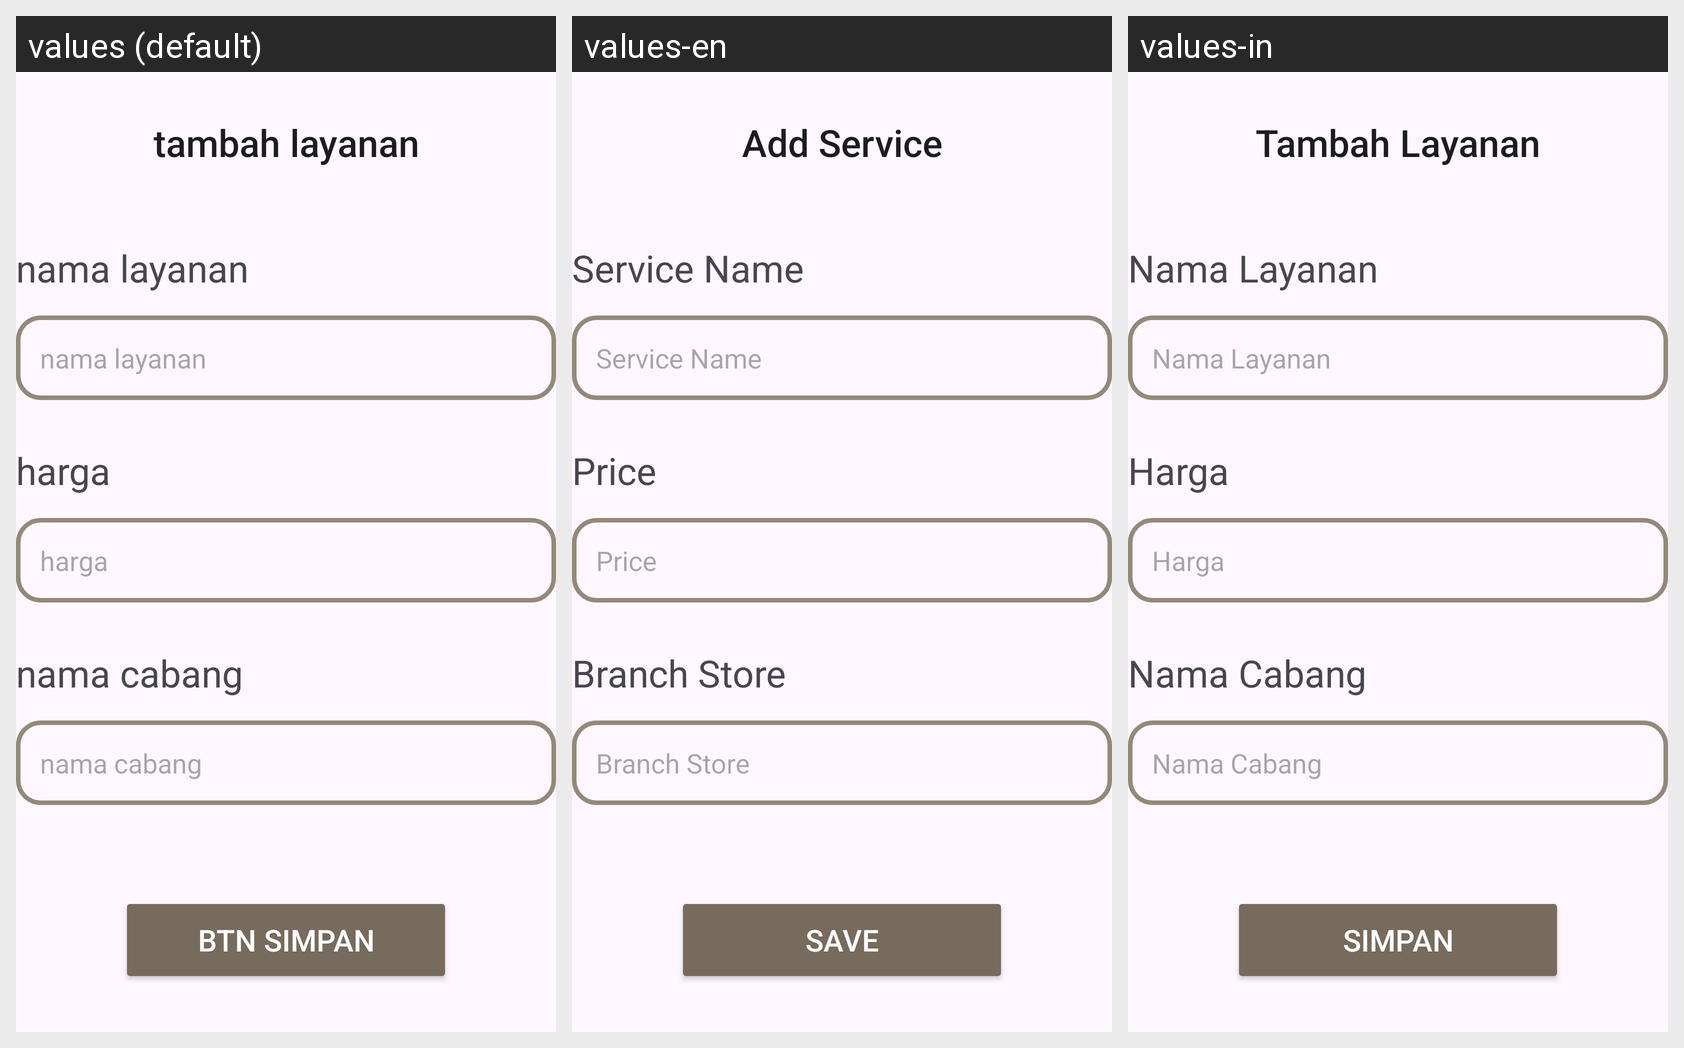

Here is an Android app screen in its default locale and in the app's own translations. Write out the translated-string differences for the strings that appear on this screen.
Android screen res/layout/activity_tambah_layanan.xml rendered under 3 locales, left to right: values (default), values-en, values-in. Device: Nexus 5 (rendered at 1080×1920; each locale shown at half size, 540×960, under a caption strip naming it); theme Theme.Laundryy.
Strings drawn on this screen, with the default value and each locale's value (text and hints the layout hard-codes, and strings that could not be matched under every locale, appear in the picture but are not listed):

TambahLayanan
  values: tambah layanan
  values-en: Add Service
  values-in: Tambah Layanan

NamaLayanan
  values: nama layanan
  values-en: Service Name
  values-in: Nama Layanan

harga
  values: harga
  values-en: Price
  values-in: Harga

nama_cabang
  values: nama cabang
  values-en: Branch Store
  values-in: Nama Cabang

btnSimpan
  values: btn simpan
  values-en: Save
  values-in: Simpan
